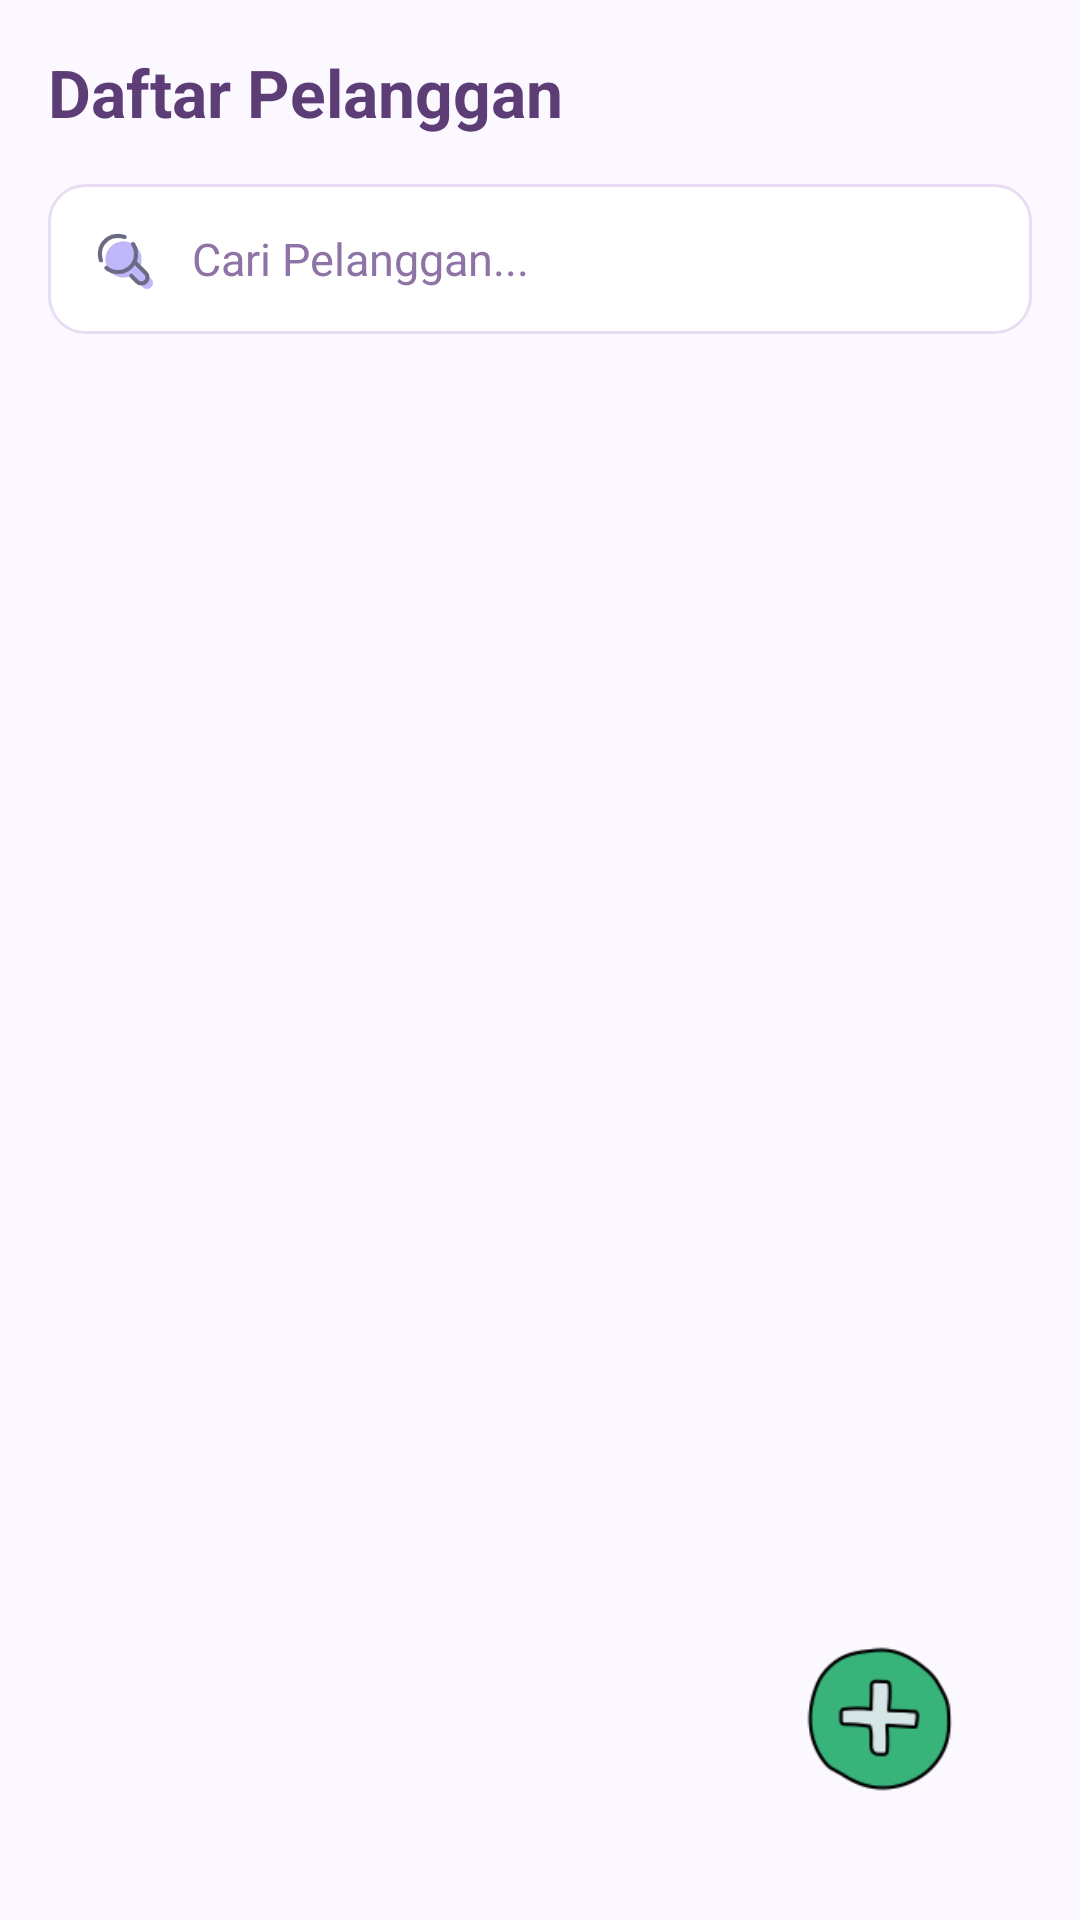

The Android layout XML behind this screen, and the referenced resources:
<!-- AndroidManifest.xml: application theme Theme.Penjualan -->
<!-- res/layout/activity_pelanggan.xml -->
<?xml version="1.0" encoding="utf-8"?>
<androidx.constraintlayout.widget.ConstraintLayout
    xmlns:android="http://schemas.android.com/apk/res/android"
    xmlns:app="http://schemas.android.com/apk/res-auto"
    xmlns:tools="http://schemas.android.com/tools"
    android:layout_width="match_parent"
    android:layout_height="match_parent"
    android:padding="16dp"
    android:background="@color/backgroundColor">

    <TextView
        android:id="@+id/tvTitle"
        android:layout_width="wrap_content"
        android:layout_height="wrap_content"
        android:text="Daftar Pelanggan"
        android:textSize="22sp"
        android:textStyle="bold"
        android:textColor="@color/textColorPrimary"
        app:layout_constraintTop_toTopOf="parent"
        app:layout_constraintStart_toStartOf="parent"
        android:layout_marginBottom="16dp"/>

    
    <LinearLayout
        android:id="@+id/searchContainer"
        android:layout_width="0dp"
        android:layout_height="50dp"
        android:layout_marginTop="16dp"
        android:background="@drawable/bg_border"
        android:gravity="center_vertical"
        android:orientation="horizontal"
        android:paddingHorizontal="14dp"
        app:layout_constraintTop_toBottomOf="@id/tvTitle"
        app:layout_constraintStart_toStartOf="parent"
        app:layout_constraintEnd_toEndOf="parent">

        <ImageView
            android:layout_width="22dp"
            android:layout_height="22dp"
            android:src="@drawable/search"
            android:alpha="0.65"
            android:scaleType="centerInside"/>

        <EditText
            android:id="@+id/etSearch"
            android:layout_width="0dp"
            android:layout_height="match_parent"
            android:layout_weight="1"
            android:background="@null"
            android:hint="@string/search_hint_pelanggan"
            android:inputType="text"
            android:paddingStart="12dp"
            android:singleLine="true"
            android:textColor="@color/textColorPrimary"
            android:textColorHint="@color/textColorSecondary"
            android:textSize="15sp"/>
    </LinearLayout>

    <androidx.recyclerview.widget.RecyclerView
        android:id="@+id/recyclerPelanggan"
        android:layout_width="0dp"
        android:layout_height="0dp"
        android:layout_marginTop="16dp"
        app:layout_constraintTop_toBottomOf="@id/chipScrollJenis"
        app:layout_constraintBottom_toBottomOf="parent"
        app:layout_constraintStart_toStartOf="parent"
        app:layout_constraintEnd_toEndOf="parent"/>

    <HorizontalScrollView
        android:id="@+id/chipScrollJenis"
        android:layout_width="0dp"
        android:layout_height="wrap_content"
        android:layout_marginTop="12dp"
        android:clipToPadding="false"
        android:scrollbars="none"
        app:layout_constraintTop_toBottomOf="@id/searchContainer"
        app:layout_constraintStart_toStartOf="parent"
        app:layout_constraintEnd_toEndOf="parent">

        <LinearLayout
            android:id="@+id/chipGroupJenis"
            android:layout_width="wrap_content"
            android:layout_height="wrap_content"
            android:gravity="center_vertical"
            android:orientation="horizontal"/>
    </HorizontalScrollView>

    <ImageView
        android:id="@+id/fabTambahPelanggan"
        android:layout_width="70dp"
        android:layout_height="70dp"
        android:src="@drawable/add"
        android:contentDescription="Tambah pelanggan"
        android:clickable="true"
        android:focusable="true"
        android:background="@drawable/ripple_search"
        android:padding="8dp"
        app:layout_constraintBottom_toBottomOf="parent"
        app:layout_constraintEnd_toEndOf="parent"
        android:layout_marginBottom="16dp"
        android:layout_marginEnd="16dp"/>

</androidx.constraintlayout.widget.ConstraintLayout>
<!-- resources referenced by this layout -->
<resources>
  <color name="backgroundColor">#FBF8FF</color>
  <color name="textColorPrimary">#5C3D75</color>
  <color name="textColorSecondary">#8E74A6</color>
  <!-- drawable add: png bitmap (drawable, 3814 bytes) -->
  <!-- drawable bg_border (drawable) -->
  <?xml version="1.0" encoding="utf-8"?>
  <shape xmlns:android="http://schemas.android.com/apk/res/android">
      <solid android:color="@color/cardBackground" />
      <stroke
          android:width="1dp"
          android:color="@color/borderColor" />
      <corners android:radius="12dp" />
  </shape>
  <!-- drawable ripple_search (drawable) -->
  <ripple xmlns:android="http://schemas.android.com/apk/res/android"
      android:color="?attr/colorControlHighlight">
      <item android:drawable="@android:color/transparent"/>
  </ripple>
  <!-- drawable search: png bitmap (drawable, 3016 bytes) -->
  <string name="search_hint_pelanggan">Cari Pelanggan...</string>
  <style name="Theme.Penjualan" parent="Base.Theme.Penjualan" />
  <color name="cardBackground">#FFFFFF</color>
  <color name="borderColor">#E8DDF2</color>
  <style name="Base.Theme.Penjualan" parent="Theme.Material3.DayNight.NoActionBar">
          
          <item name="android:statusBarColor">@android:color/transparent</item>
          <item name="android:windowLightStatusBar" tools:targetApi="m">true</item>
      </style>
</resources>
